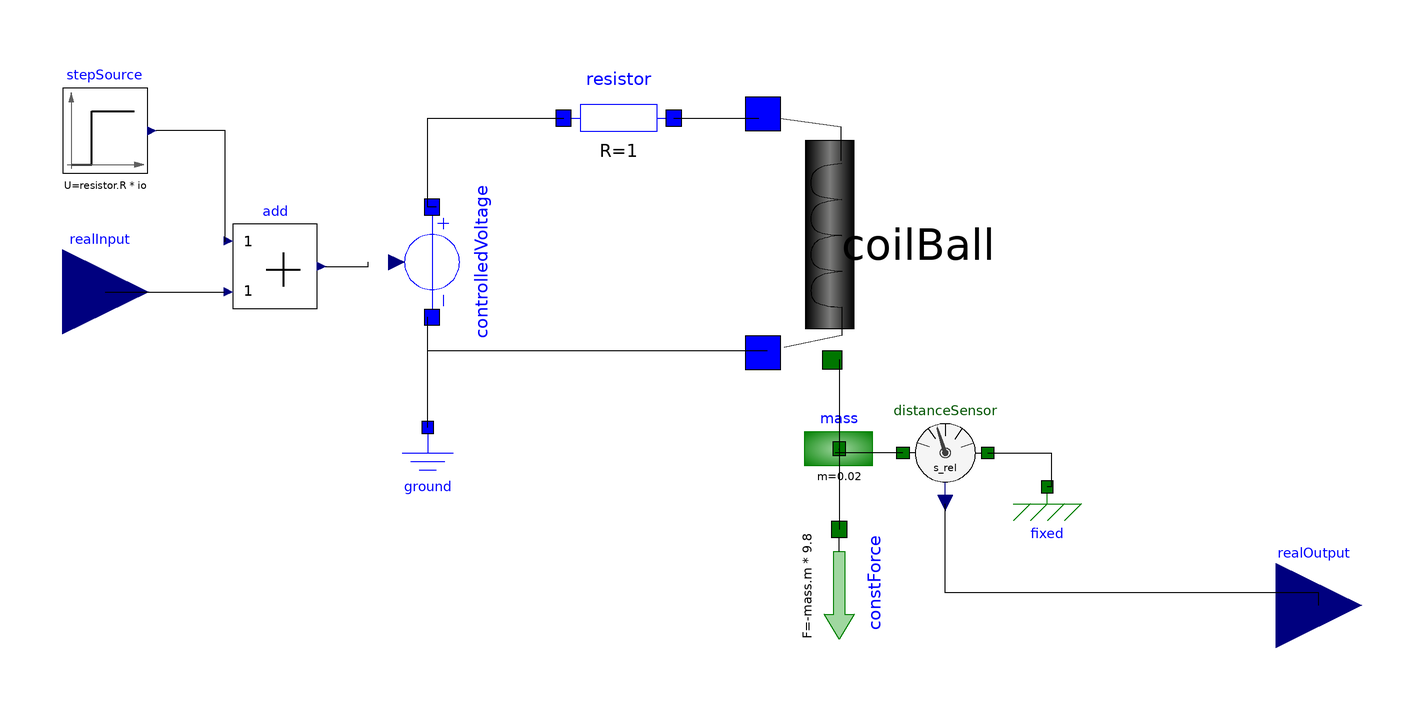

The Modelica model whose source follows is shown above as a component diagram (icons at their Placement, wires along their Line points).

model MaglevSys_p3
  
    parameter Real g = 9.8;
    parameter Real io = sqrt((2*mass.m*g*coilBall.yo)/coilBall.Lo);
    
    DSFLib.Circuits.Components.Resistor resistor(R = 1) annotation(
      Placement(visible = true, transformation(origin = {-15, 71}, extent = {{-13, -13}, {13, 13}}, rotation = 0)));
    DSFLib.Mechanical.Translational.Components.Mass mass(m = 0.02) annotation(
      Placement(visible = true, transformation(origin = {37, -7}, extent = {{-11, -11}, {11, 11}}, rotation = 0)));
    DSFLib.ControlSystems.Actuators.Circuits.ModulatedVoltageSource controlledVoltage annotation(
      Placement(visible = true, transformation(origin = {-59, 37}, extent = {{-13, -13}, {13, 13}}, rotation = -90)));
    DSFLib.Circuits.Components.Ground ground annotation(
      Placement(visible = true, transformation(origin = {-60, -10}, extent = {{-10, -10}, {10, 10}}, rotation = 0)));
    DSFLib.Mechanical.Translational.Components.ConstForce constForce(F = -mass.m*9.8) annotation(
      Placement(visible = true, transformation(origin = {37, -39}, extent = {{-13, -13}, {13, 13}}, rotation = -90)));
    DSFLib.ControlSystems.Blocks.Components.StepSource stepSource(U = resistor.R*io) annotation(
      Placement(visible = true, transformation(origin = {-136, 68}, extent = {{-10, -10}, {10, 10}}, rotation = 0)));
    DSFLib.ControlSystems.Blocks.Components.Add add(k2 = 1) annotation(
      Placement(visible = true, transformation(origin = {-96, 36}, extent = {{-10, -10}, {10, 10}}, rotation = 0)));
    TP4Bellini.CoilBall coilBall(i(start = 0.799539601031)) annotation(
      Placement(visible = true, transformation(origin = {19, 41}, extent = {{-31, 31}, {31, -31}}, rotation = -90)));
    DSFLib.ControlSystems.Blocks.Interfaces.RealInput realInput annotation(
      Placement(visible = true, transformation(origin = {-136, 30}, extent = {{-10, -10}, {10, 10}}, rotation = 0), iconTransformation(origin = {-96, 0}, extent = {{-10, -10}, {10, 10}}, rotation = 0)));
    DSFLib.ControlSystems.Blocks.Interfaces.RealOutput realOutput annotation(
      Placement(transformation(origin = {150, -44}, extent = {{-10, -10}, {10, 10}}), iconTransformation(origin = {94, 0}, extent = {{-10, -10}, {10, 10}})));
    DSFLib.ControlSystems.Sensors.Mechanical.Translational.DistanceSensor distanceSensor annotation(
      Placement(transformation(origin = {62, -8}, extent = {{10, -10}, {-10, 10}})));
    DSFLib.Mechanical.Translational.Components.Fixed fixed annotation(
      Placement(transformation(origin = {86, -16}, extent = {{-10, -10}, {10, 10}})));
  equation
    connect(add.u1, stepSource.y) annotation(
      Line(points = {{-108, 42}, {-107.7, 42}, {-107.7, 68}, {-124, 68}}));
    connect(add.y, controlledVoltage.u) annotation(
      Line(points = {{-84, 36}, {-74, 36}, {-74, 37}}));
    connect(realInput, add.u2) annotation(
      Line(points = {{-136, 30}, {-108, 30}}));
    connect(coilBall.n, controlledVoltage.n) annotation(
      Line(points = {{20, 16}, {-60, 16}, {-60, 24}}));
    connect(controlledVoltage.p, resistor.p) annotation(
      Line(points = {{-58, 50}, {-60, 50}, {-60, 71}, {-28, 71}}));
    connect(resistor.n, coilBall.p) annotation(
      Line(points = {{-2, 71}, {18, 71}}));
    connect(ground.p, controlledVoltage.n) annotation(
      Line(points = {{-60, -2}, {-60, 24}}));
    connect(mass.flange, constForce.flange) annotation(
      Line(points = {{36.89, -7.11}, {37, -7.11}, {37, -26}}));
    connect(realOutput, distanceSensor.y) annotation(
      Line(points = {{150, -44}, {150, -41}, {62, -41}, {62, -20}}));
    connect(coilBall.flange, mass.flange) annotation(
      Line(points = {{37, 14}, {37, -7}}));
    connect(distanceSensor.flange_a, fixed.flange) annotation(
      Line(points = {{72, -8}, {87, -8}, {87, -16}, {86, -16}}));
    connect(distanceSensor.flange_b, mass.flange) annotation(
      Line(points = {{52, -8}, {36, -8}}));
    annotation(
      Icon(graphics = {Text(origin = {-4, 0}, extent = {{-76, 52}, {76, -52}}, textString = "MaglevSys"), Rectangle(origin = {10, 2}, extent = {{-104, 40}, {104, -40}})}, coordinateSystem(extent = {{-100, -100}, {120, 100}})),
      Diagram);
  end MaglevSys_p3;